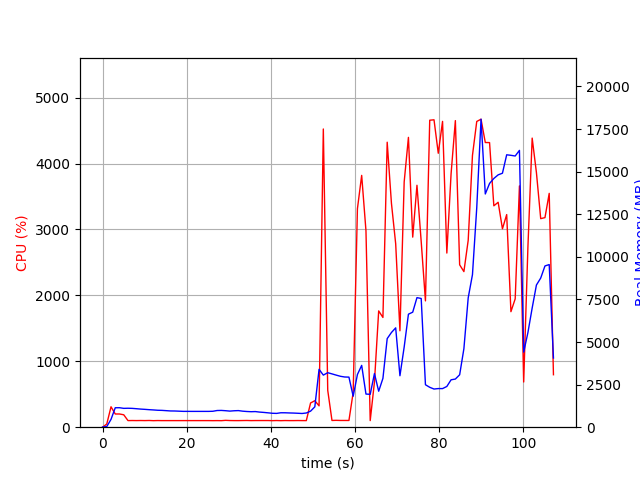

Data behind this chart, as committed beside it:
elapsed_time, nproc, cpu, mem_real, mem_virtual
3.409385681152344e-05, 1, 0.0, 8.68, 888.5
1.007, 1, 48.7, 38.74, 609
2.014, 1, 309.7, 458.5, 4415
3.022, 1, 200.3, 1141, 5177
4.031, 1, 200.3, 1143, 5177
5.039, 1, 188.4, 1106, 5177
6.048, 1, 100.2, 1113, 5177
7.055, 1, 101.2, 1105, 5177
8.062, 1, 100.3, 1085, 5177
9.07, 1, 101.3, 1063, 5177
10.08, 1, 100.3, 1047, 5177
11.09, 1, 101.9, 1028, 5177
12.1, 1, 99.0, 1013, 5177
13.11, 1, 100.9, 994.5, 5177
14.12, 1, 99.9, 987.5, 5177
15.13, 1, 100.0, 970.7, 5177
16.14, 1, 100.0, 953.7, 5177
17.15, 1, 100.0, 951, 5177
18.16, 1, 100.0, 940.8, 5177
19.17, 1, 100.1, 929.5, 5177
20.18, 1, 100.2, 929.5, 5177
21.19, 1, 100.0, 928, 5177
22.19, 1, 100.1, 928, 5177
23.2, 1, 100.0, 928, 5177
24.21, 1, 100.1, 928, 5177
25.22, 1, 100.1, 928, 5177
26.23, 1, 99.2, 935.7, 5177
27.24, 1, 100.0, 979.6, 5225
28.25, 1, 99.0, 984.8, 5225
29.26, 1, 104.0, 967.3, 5225
30.27, 1, 101.0, 945, 5225
31.28, 1, 100.0, 964.5, 5225
32.29, 1, 99.9, 974.7, 5225
33.3, 1, 101.0, 940.8, 5225
34.31, 1, 102.0, 921.7, 5225
35.32, 1, 100.0, 909.5, 5225
36.33, 1, 100.9, 917.2, 5225
37.34, 1, 101.0, 887.0, 5225
38.35, 1, 101.1, 867.2, 5225
39.36, 1, 101.1, 843, 5225
40.37, 1, 99.2, 817.4, 5225
41.38, 1, 101.1, 810.0, 5225
42.39, 1, 99.1, 846.9, 5225
43.4, 1, 101.0, 846.2, 5225
44.41, 1, 100.0, 836.3, 5225
45.41, 1, 100.1, 829.5, 5225
46.42, 1, 101.1, 817.7, 5225
47.43, 1, 100.2, 804.9, 5225
48.44, 1, 100.1, 833.9, 5225
49.45, 1, 367.4, 941.2, 5328
50.46, 1, 401.7, 1194, 5776
51.47, 1, 323.8, 3396, 12066
52.48, 1, 4524, 3058, 12066
53.53, 1, 559.5, 3199, 12247
54.54, 1, 102.2, 3129, 12247
55.55, 1, 104.2, 3056, 12247
56.56, 1, 102.2, 2988, 12247
57.56, 1, 102.2, 2947, 12247
58.57, 1, 102.2, 2940, 12247
59.58, 1, 526.7, 1817, 12256
... 47 more rows
